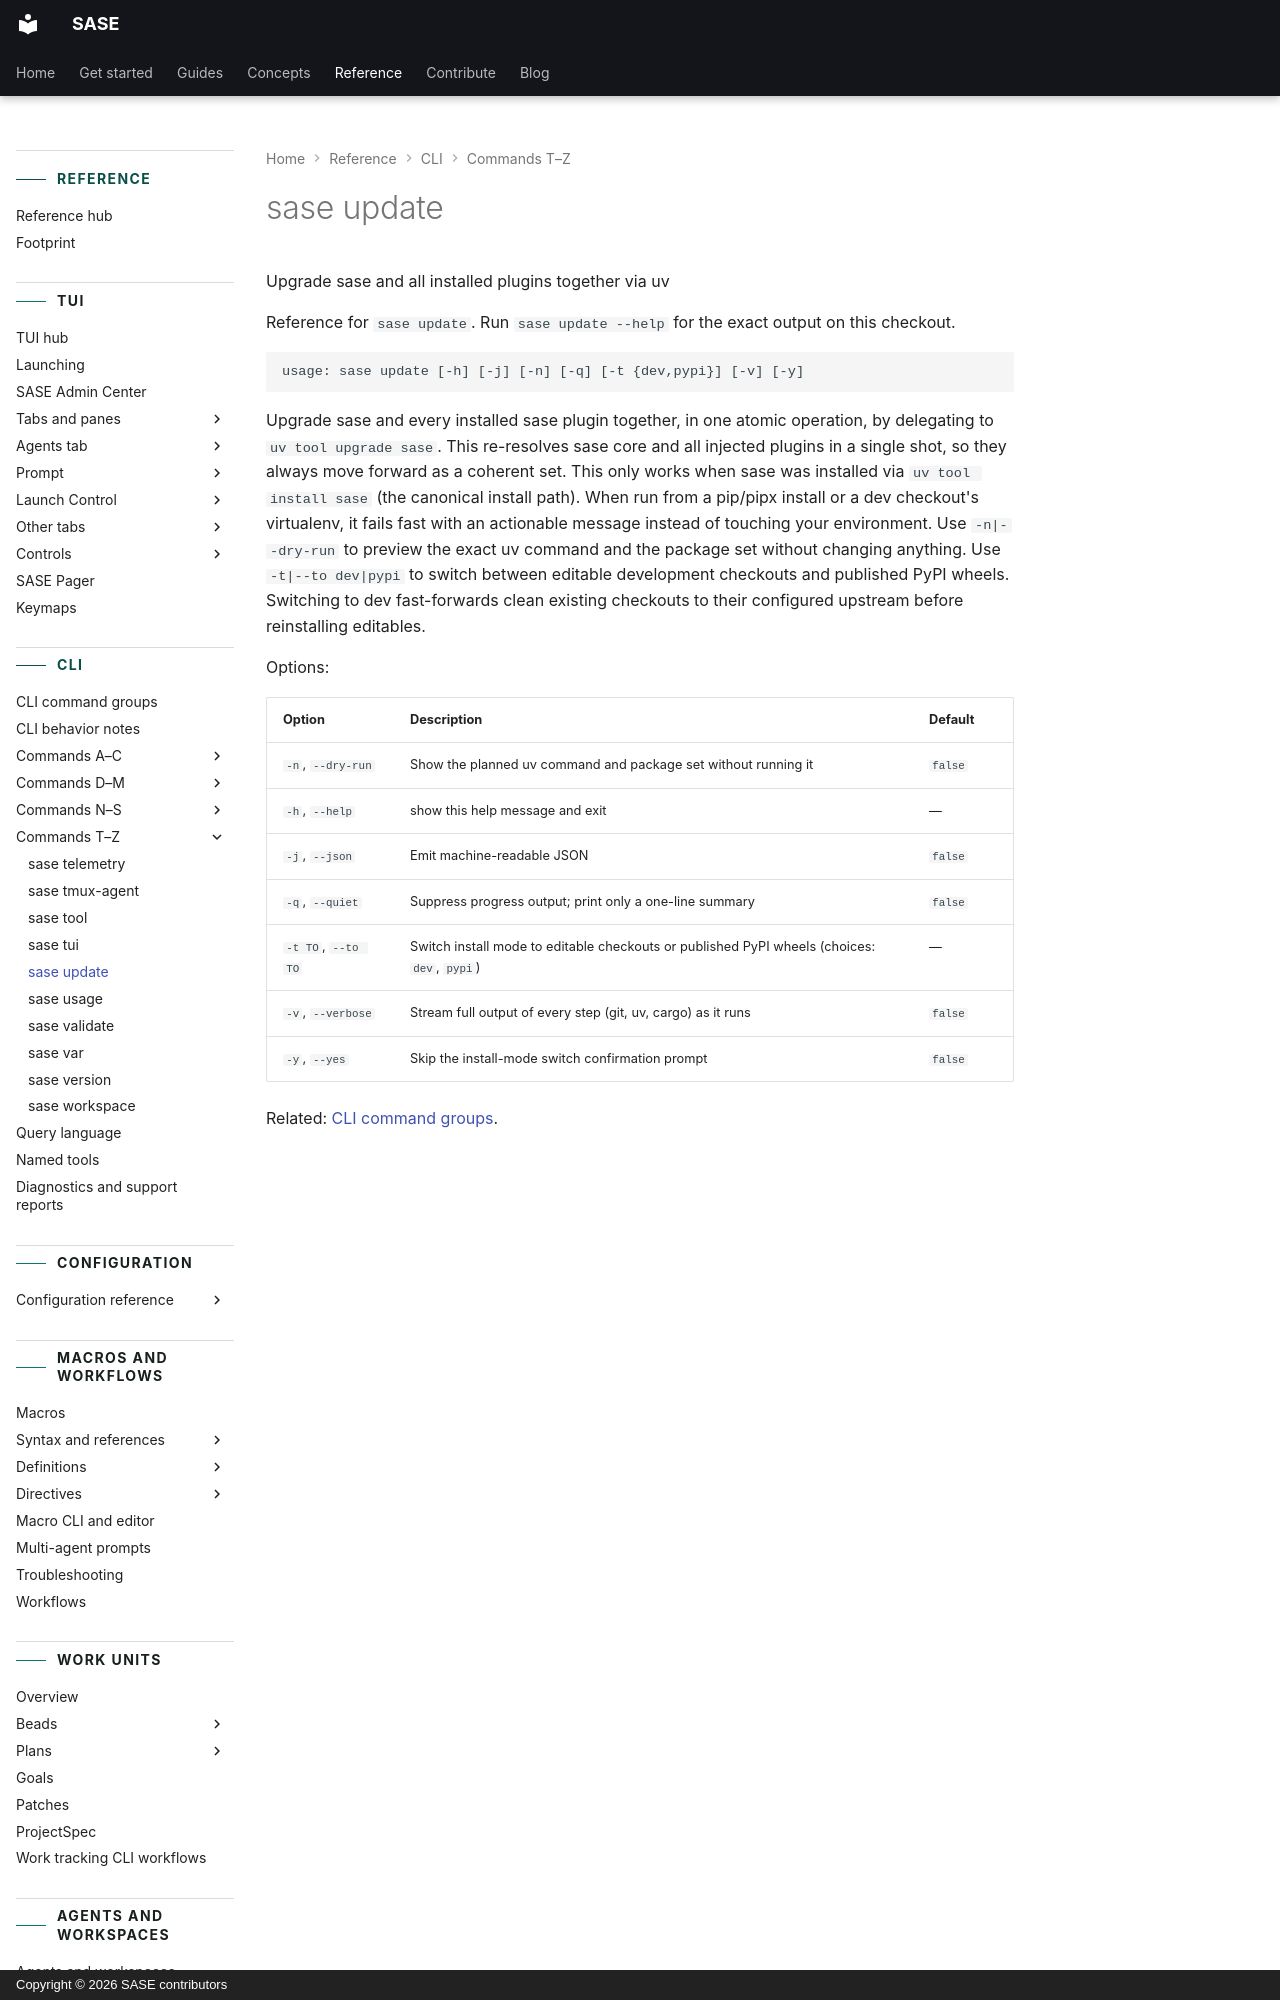

repository: sase-org/sase · page: reference/cli/update/index.html · generator: mkdocs · copyright: Copyright © 2026 SASE contributors

---
title: "sase update"
description: "Upgrade sase and every installed sase plugin together, in one atomic operation, by delegating to `uv tool upgrade sase`."
---

<!-- generated, do not edit; source: argparse tree (tools/render_cli; run just fix to regenerate) -->
